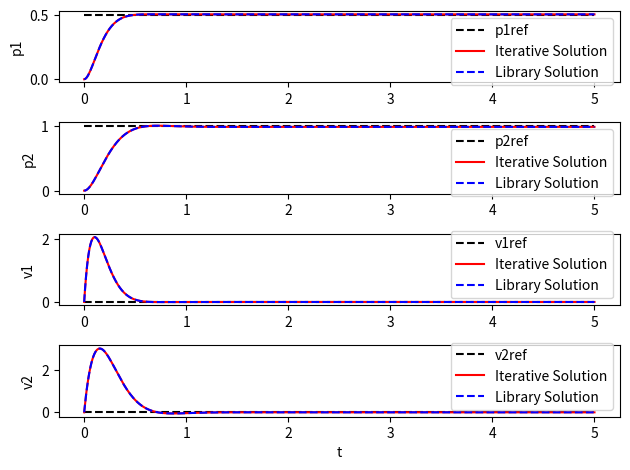
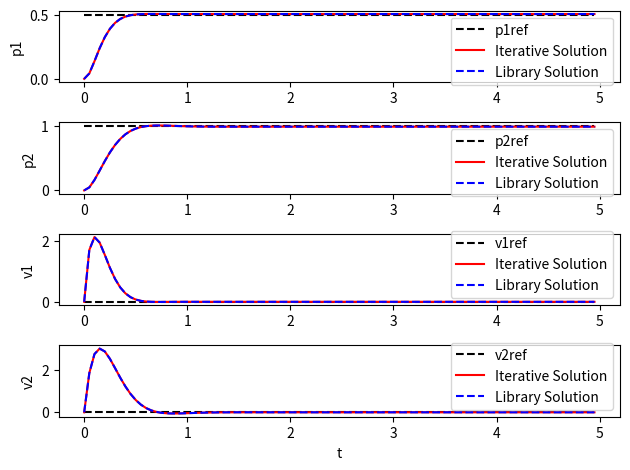

Recreate these plots in Python, in order.
############################################
# Title : Find K with iterative soluation in lqr system
# Author: Jebeom Chae
# [redacted]
# Date:   2024-07-11
###########################################
import numpy as np
from scipy.linalg import solve_continuous_are, solve_discrete_are
from scipy.integrate import solve_ivp
from scipy.signal import cont2discrete
import matplotlib.pyplot as plt
from numpy.linalg import solve, norm

# system matrices
A = np.array([
    [ 0.0,  0.0,  1.0,  0.0],
    [ 0.0,  0.0,  0.0,  1.0],
    [-3.0,  2.0, -2.0,  1.0],
    [ 1.0, -1.0,  0.5, -1.0]
])
B = np.array([
    [0.0, 0.0],
    [0.0, 0.0],
    [1.0, 0.0],
    [0.0, 0.5]
])

# continuous-time lqr
Q = np.diag([1e2, 1e2, 1e0, 1e0])
R = 1e-2*np.eye(2)

n = A.shape[0]
m = B.shape[1]

max_iters = 1000
tolerance = 1e-9

### Iterative solution (continuous-time) ###
# Initialize K
K = np.zeros((m, n))

# Iterative Solution for find P & K
for _ in range(max_iters):
    A_BK = A - B @ K
    I = np.eye(n)
    X = np.kron(I, A_BK.T) + np.kron(A_BK.T, I)
    vecQ_KRK = (Q + K.T @ R @ K).flatten() 

    vecP = solve(-X, vecQ_KRK) # -Xvec(P) = vec(Q_KRK) 
    P = vecP.reshape((n, n))   # (n^2,1)vec to (n,n) matrix

    K_new = np.linalg.inv(R) @ B.T @ P

    if norm(K_new - K) < tolerance:
        K = K_new
        break

    K = K_new

### Using Python Library ###
P_lib = solve_continuous_are(A, B, Q, R)
K_lib = np.linalg.inv(R) @ B.T @ P

# initail state and reference
x0 = np.array([0.0, 0.0, 0.0, 0.0])
xref = np.array([0.5, 1.0, 0.0, 0.0])

# simulation
sol = solve_ivp(
    lambda t, x: A @ x + B @ K @ (xref - x),  # closed loop system
    (0.0, 5.0),  # simulation time interval
    x0,  # initial state
    t_eval=np.linspace(0.0, 5.0, 501)
)

# simulation using library
sol_lib = solve_ivp(
    lambda t, x: A @ x + B @ K_lib @ (xref - x),  # closed loop system
    (0.0, 5.0),  # simulation time interval
    x0,  # initial state
    t_eval=np.linspace(0.0, 5.0, 501)
)

######################################################################################

# discrete-time system
Ts = 0.05  # sampling time
Ad, Bd, _, _, _ = cont2discrete((A, B, np.eye(n), np.zeros_like(B)), Ts)

### Iterative solution (discrete-time) ###
# Initial P Setting
Pd = Q.copy()

# Iterative Solution for find P
for _ in range(max_iters):
    Pd_next = Ad.T @ Pd @ Ad + Q - Ad.T @ Pd @ Bd @ np.linalg.inv(R + Bd.T @ Pd @ Bd) @ Bd.T @ Pd @ Ad
    
    if norm(Pd_next - Pd) < tolerance:
        Pd = Pd_next
        break
    
    Pd = Pd_next

# Calculate optimal K gain
Kd = np.linalg.inv(R + Bd.T @ Pd @ Bd) @ Bd.T @ Pd @ Ad

### Using Python Library ###
# discrete-time lqr
Pd_lib = solve_discrete_are(Ad, Bd, Q, R)
Kd_lib = np.linalg.inv(R + Bd.T @ Pd @ Bd) @ Bd.T @ Pd @ Ad

# simulation
t = np.arange(0.0, 5.0, Ts)  # simulation time sequence
y = [x0.copy()]  # list of system state
for _ in t[1:]:
    y.append(Ad @ y[-1] + Bd @ Kd @ (xref - y[-1]))
y = np.array(y).T

# simulation using library
y_lib = [x0.copy()]  # List of system state
for _ in t[1:]:
    y_lib.append(Ad @ y_lib[-1] + Bd @ Kd_lib @ (xref - y_lib[-1]))
y_lib = np.array(y_lib).T

# Plotting
plt.figure("Continuous-Time LQR Comparison")
for k, label in enumerate(["p1", "p2", "v1", "v2"]):
    plt.subplot(411+k)
    plt.plot(sol.t, xref[k] * np.ones_like(sol.t), "k--", label=f"{label}ref")
    plt.plot(sol.t, sol.y[k, :], "r-", label="Iterative Solution")
    plt.plot(sol_lib.t, sol_lib.y[k, :], "b--", label="Library Solution")
    plt.legend()
    plt.ylabel(label)
plt.xlabel("t")
plt.tight_layout()
plt.figure("Discrete-Time LQR Comparison")
for k, label in enumerate(["p1", "p2", "v1", "v2"]):
    plt.subplot(411+k)
    plt.plot(t, xref[k] * np.ones_like(t), "k--", label=f"{label}ref")
    plt.plot(t, y[k, :], "r-", label="Iterative Solution")
    plt.plot(t, y_lib[k, :], "b--", label="Library Solution")
    plt.legend()
    plt.ylabel(label)
plt.xlabel("t")
plt.tight_layout()
plt.show()
